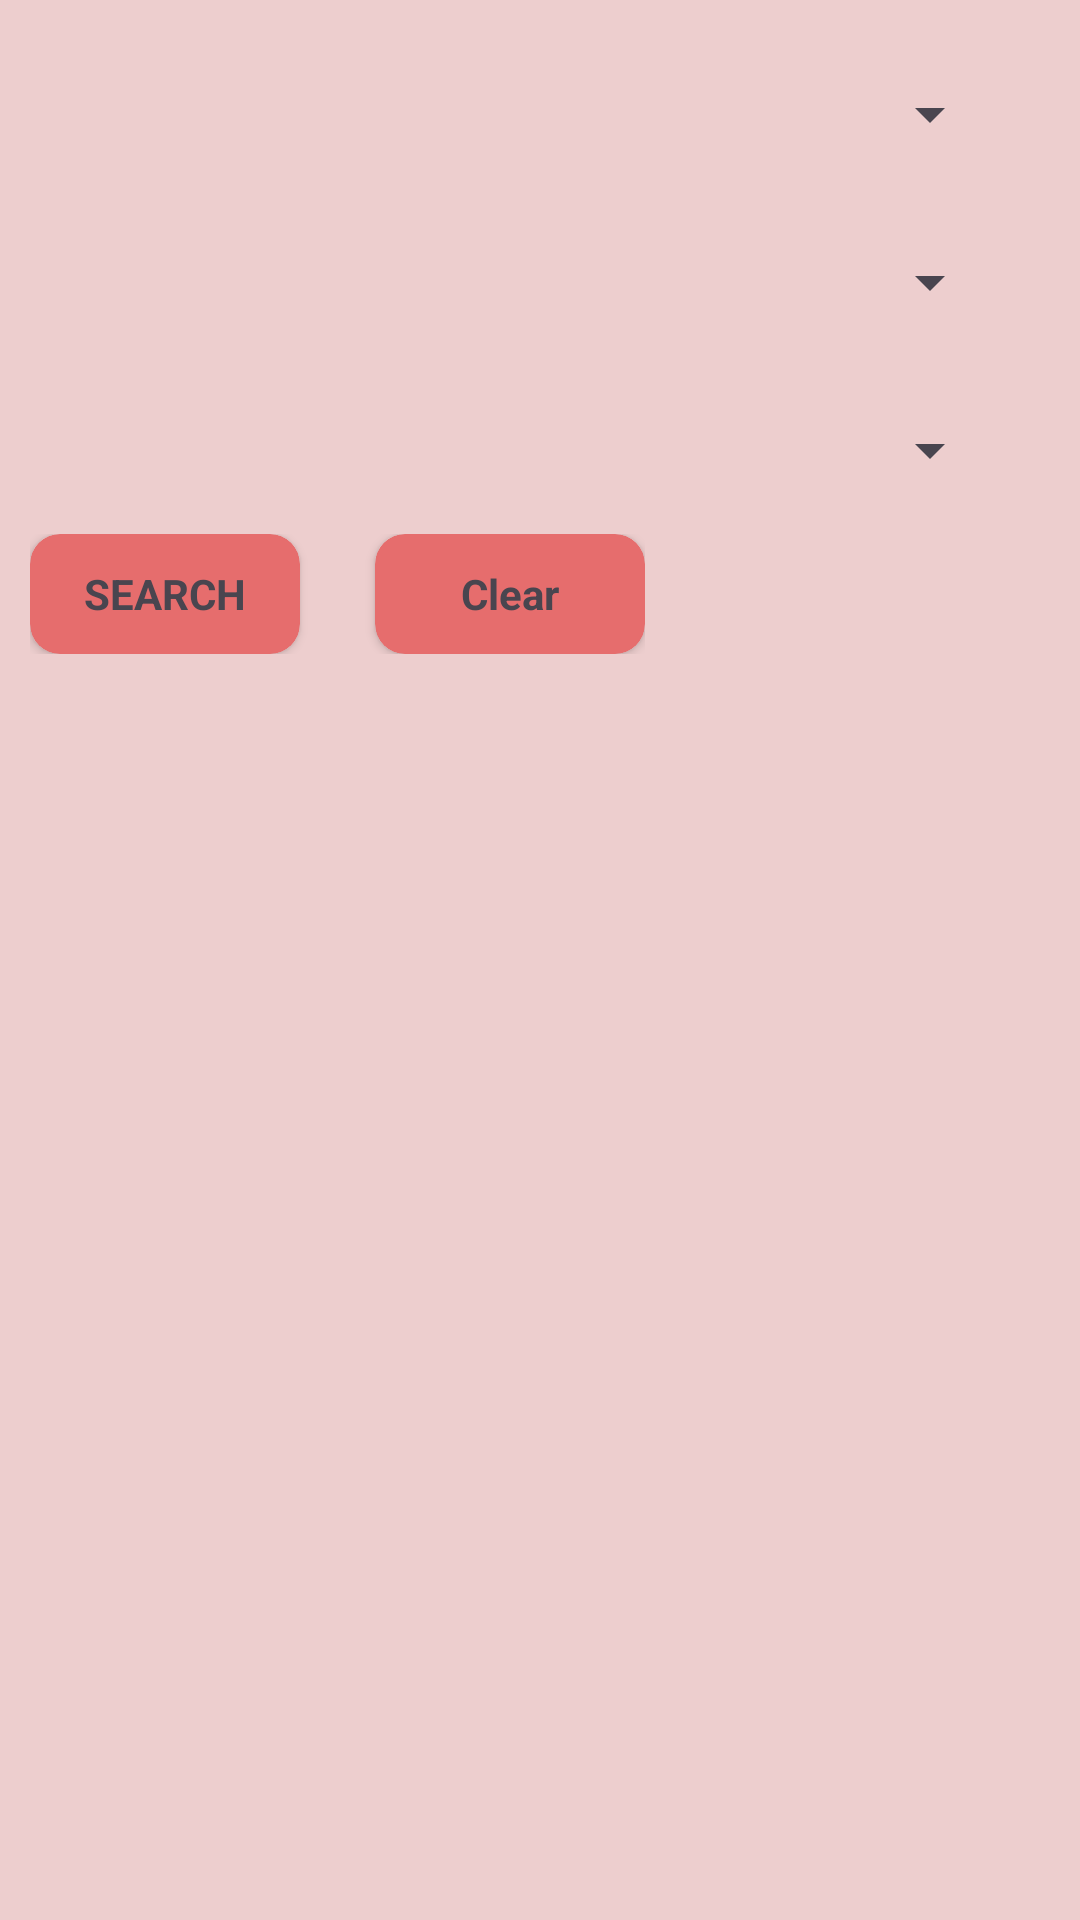

Write the Android layout XML for this screen, with the resource values it uses.
<!-- AndroidManifest.xml: application theme Theme.IndianPinCodes -->
<!-- res/layout/fragment_search_area.xml -->
<?xml version="1.0" encoding="utf-8"?>
<LinearLayout xmlns:android="http://schemas.android.com/apk/res/android"
    xmlns:tools="http://schemas.android.com/tools"
    android:layout_width="match_parent"
    android:layout_height="match_parent"
    xmlns:app="http://schemas.android.com/apk/res-auto"
    android:orientation="vertical"
    android:padding="10dp"
    android:background="#EDCECE"
    tools:context=".fragment.SearchAreaFragment">

    <Spinner
        android:id="@+id/auto_state"
        style="@style/Widget.Material3.TextInputLayout.OutlinedBox.ExposedDropdownMenu"
        android:hint="Select State/Union Territory"
        android:layout_margin="16sp"
        android:textColor="#363A43"
        android:textColorHint="#7A8089"
        android:layout_width="match_parent"
        android:layout_height="wrap_content">

</Spinner>


    <Spinner
        android:id="@+id/auto_district"
        style="@style/Widget.Material3.TextInputLayout.OutlinedBox.ExposedDropdownMenu"
        android:hint="Select District"
        android:layout_margin="16sp"
        android:textColor="#363A43"
        android:textColorHint="#7A8089"
        android:layout_width="match_parent"
        android:layout_height="wrap_content"/>


    <Spinner
        android:id="@+id/auto_city"
        style="@style/Widget.Material3.TextInputLayout.OutlinedBox.ExposedDropdownMenu"
        android:hint="Select Taluka/Tehsil"
        android:layout_margin="16sp"
        android:textColor="#363A43"
        android:textColorHint="#7A8089"
        android:layout_width="match_parent"
        android:layout_height="wrap_content"/>


    <LinearLayout
        android:orientation="horizontal"
        android:layout_width="wrap_content"
        android:layout_height="wrap_content">


        <androidx.cardview.widget.CardView
            android:backgroundTint="#E66D6D"
            android:layout_width="wrap_content"
            app:cardCornerRadius="10dp"
            android:layout_height="wrap_content">

            <TextView
                android:id="@+id/search"
                android:text="SEARCH"
                android:textStyle="bold"
                android:gravity="center"
                android:layout_width="90dp"
                android:layout_height="40dp"/>

        </androidx.cardview.widget.CardView>


        <androidx.cardview.widget.CardView
            android:layout_marginStart="25dp"
            android:backgroundTint="#E66D6D"
            android:layout_width="wrap_content"
            app:cardCornerRadius="10dp"
            android:layout_height="wrap_content">

            <TextView
                android:id="@+id/clear"
                android:text="Clear"
                android:textStyle="bold"
                android:gravity="center"
                android:layout_width="90dp"
                android:layout_height="40dp"/>

        </androidx.cardview.widget.CardView>




    </LinearLayout>

    <androidx.recyclerview.widget.RecyclerView
        android:id="@+id/recycleview"
        android:layout_width="match_parent"
        android:layout_height="wrap_content"/>

</LinearLayout>
<!-- resources referenced by this layout -->
<resources>
  <style name="Theme.IndianPinCodes" parent="Base.Theme.IndianPinCodes" />
  <style name="Base.Theme.IndianPinCodes" parent="Theme.Material3.DayNight.NoActionBar">
          
          
      </style>
</resources>
